Run: headless pygame with SDL's dummy video driver; simulated clock (each Clock.tick advances the game by its frame time, no real sleeping); random seed 0; keys injected as events and as key.get_pressed() state; mouse plan: one left click at the window centre at the start of phase 2, then a move to the lower-right quarter at the start of phase 3.
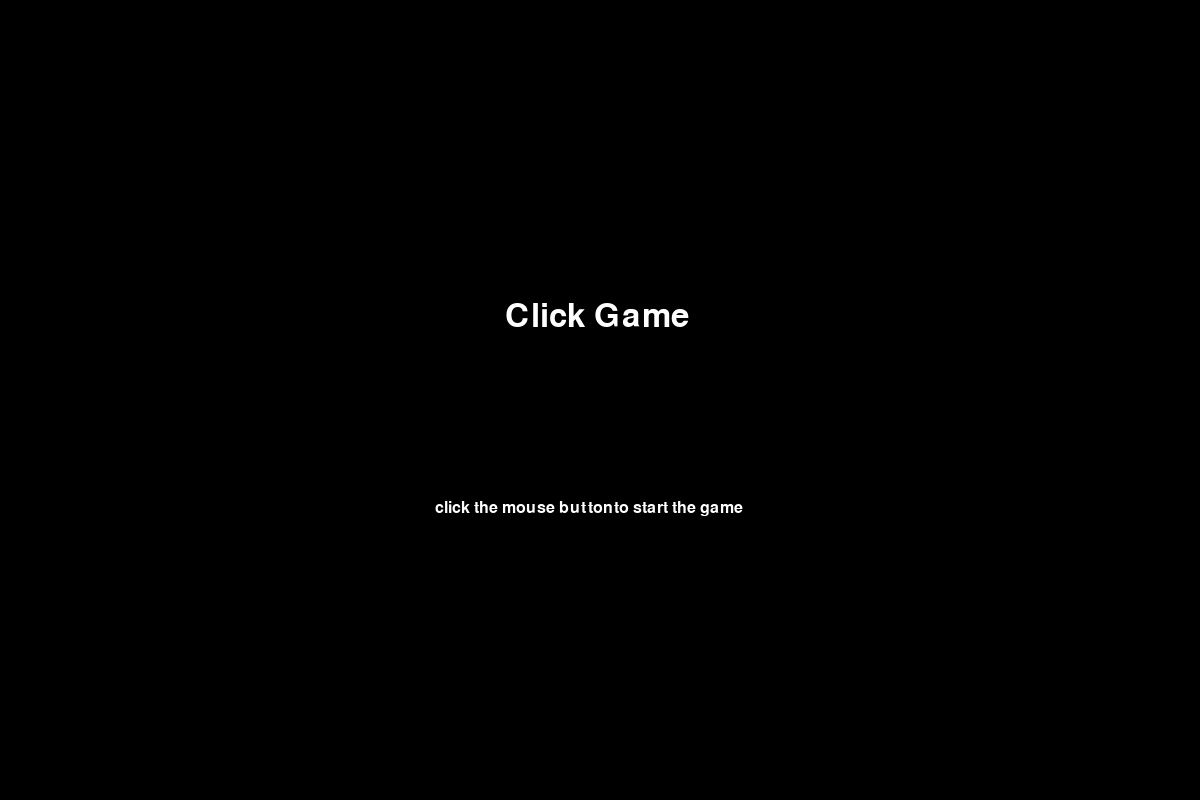
Frame 1 of 4 · flips 1–60 · no input
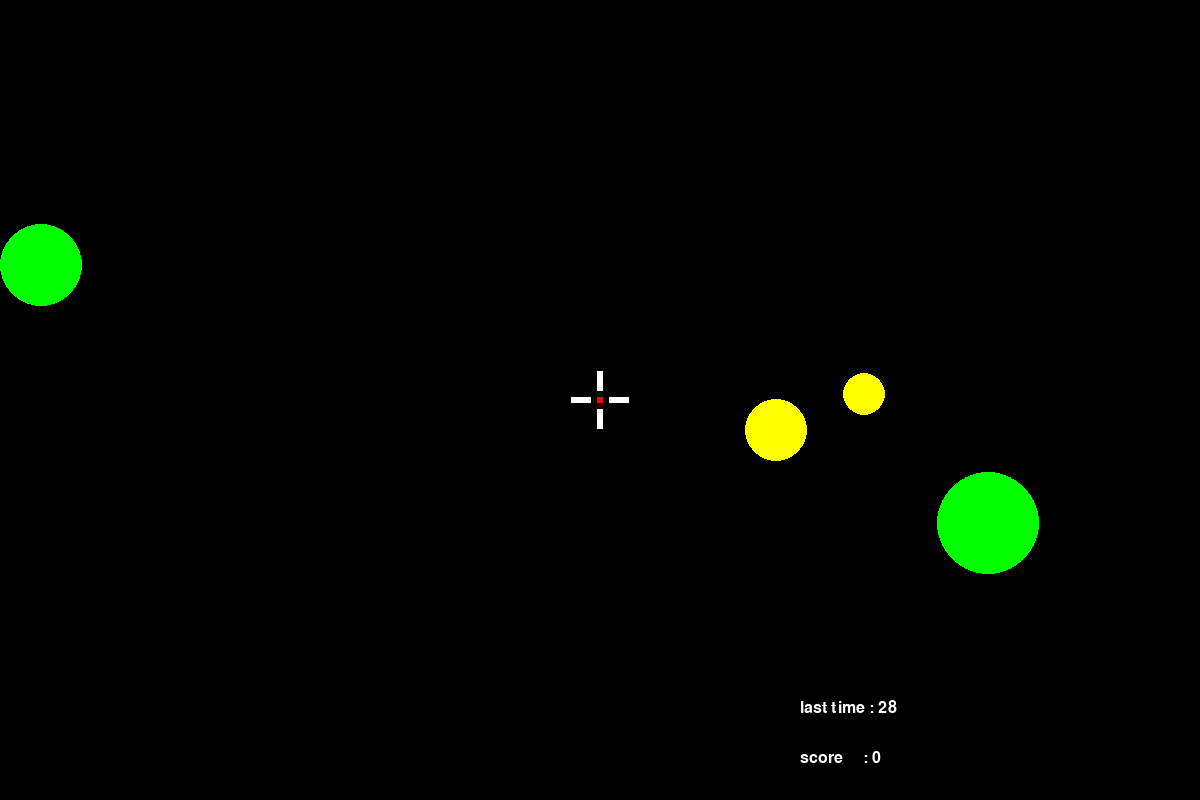
Frame 2 of 4 · flips 61–180 · clicked the window centre · tapped SPACE, RETURN · held RIGHT (→), D
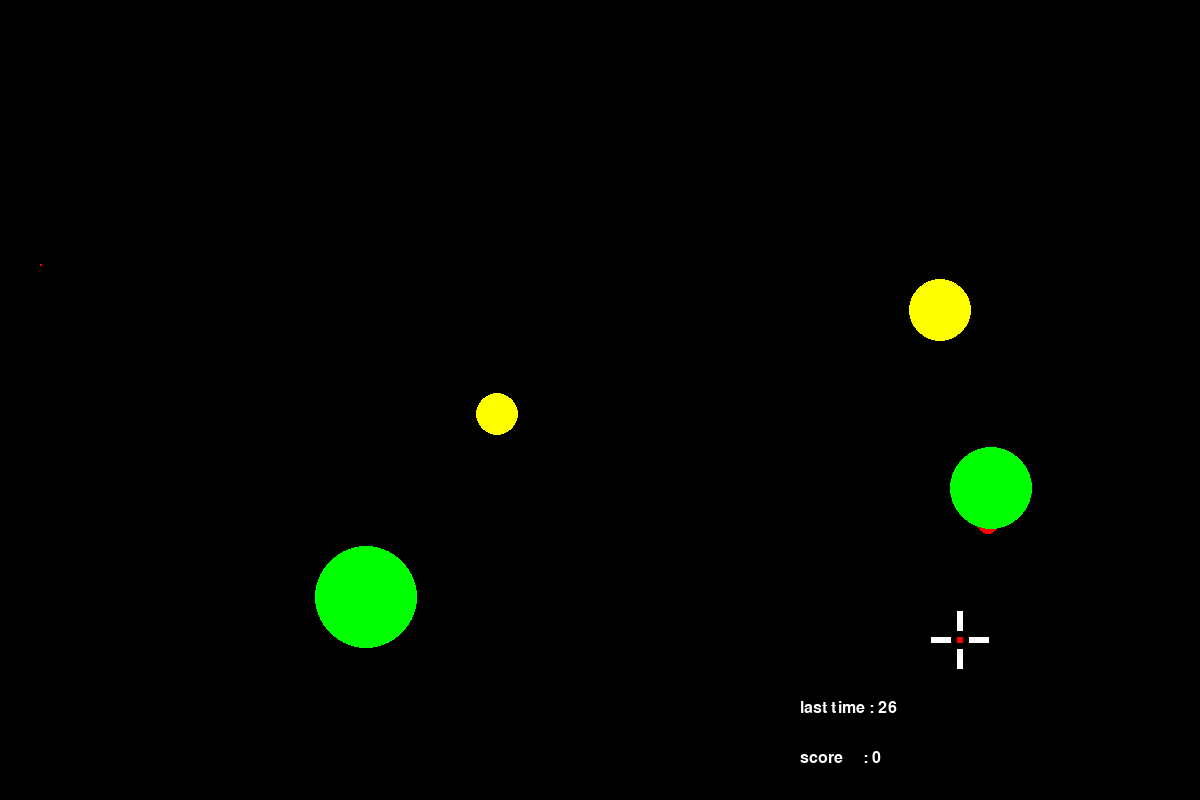
Frame 3 of 4 · flips 181–300 · moved the mouse to the lower-right quarter · held DOWN (↓), S
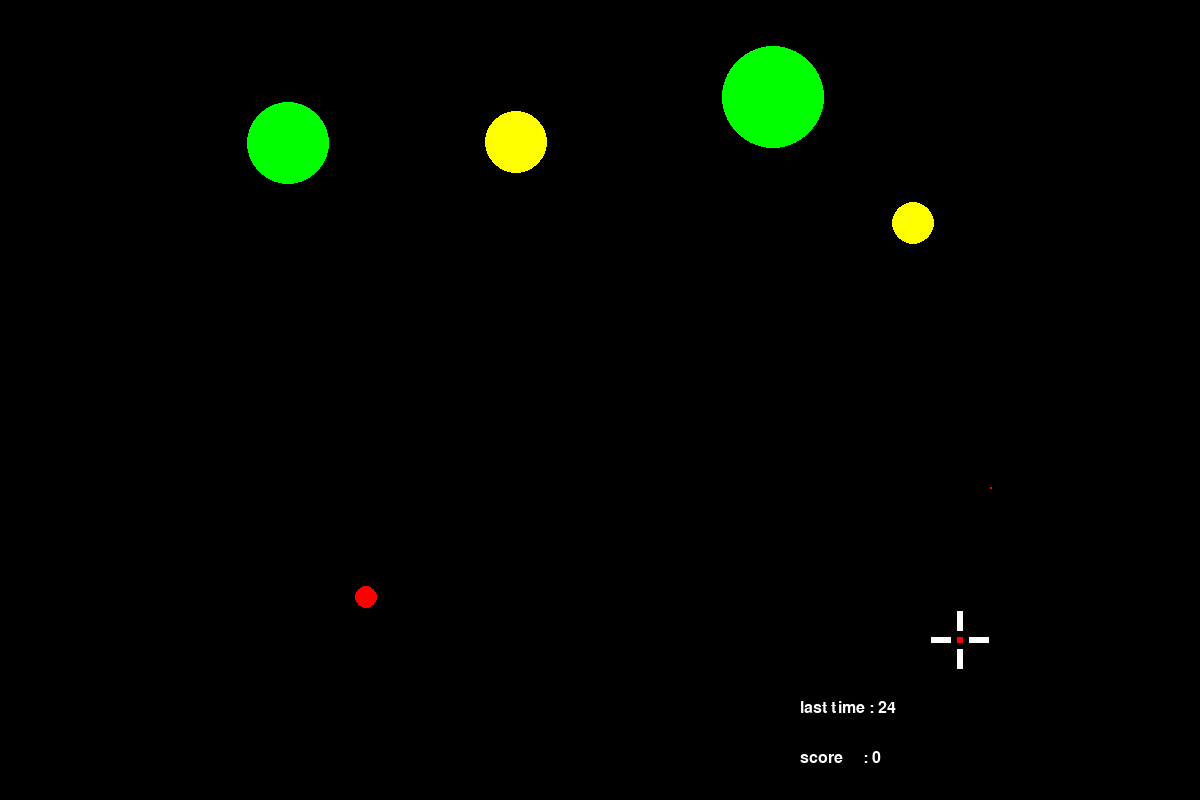
Frame 4 of 4 · flips 301–420 · held LEFT (←), A, UP (↑), W

The pygame program that drew these frames:

import pygame
import sys
import math
import random
from enum import Enum

# system
display   = None
clock     = None
counter   = 0 
last_time = 30

# game 
proc_list = Enum("proc_list",["OP","GAME","ED"])
proc      = proc_list["OP"].value

# mouse cursor
cursor_x = 0 
cursor_y = 0

# target = [x,y,age,radius] 
target = []

# score 
score = 0
miss  = 0


def initialize():
    global display, clock
    # pygame
    pygame.init()
    pygame.display.set_caption("templete")
    display = pygame.display.set_mode((1200,800)) 
   
    # mixer
    pygame.mixer.init(44100)

    # mouse 
    pygame.mouse.set_visible(True)

    # clock
    clock = pygame.time.Clock()


def create_target():
    global target

    target_x = random.randint(0,1000)
    target_y = random.randint(0,700)
    target_color = None
    age = 0
    r = 60

    target.append([target_x,target_y,age,r])


def update_target():
    global target
    global target_element

    delete_index = []

    for i in range(len(target)):
        target[i][2] += 1

        if(target[i][2] %3 == 0): 
            target[i][3] -= 1

        if(target[i][2] == 180):
            delete_index.append(i)
    
    for i in range(len(delete_index)):
        if len(delete_index) != 0:
            max_index = len(delete_index) - 1
        else:
            max_index = 0
            
        del target[delete_index[max_index - i]]

def hit_check(click_x, click_y):
    global target
    global score, miss 
    
    delete_index = None

    for i in range(len(target)):

        # calculate the distance between the target to the mouse cursor
        target_x = target[i][0]
        target_y = target[i][1] 
        target_radius = target[i][3]

        distance = ((target_x-click_x)**2 + (target_y-click_y)**2) ** (1/2)

        # if the radius of target is bigger than the distance,
        # the target was hit
        if target_radius >= distance:
            delete_index = i

    if delete_index is not None:
        # hit -> score up 
        del target[delete_index]
        score += 1

    else:
        # miss click
        miss += 1


def draw_reticle():
    global display
    global cursor_x, cursor_y

    cursor_x, cursor_y  = pygame.mouse.get_pos()

    reticle = pygame.Rect(cursor_x-3,cursor_y-3, 6, 6) 
    reticle_up    = pygame.Rect(cursor_x-3,cursor_y-29,6,20) 
    reticle_down  = pygame.Rect(cursor_x-3,cursor_y+9,6,20)
    reticle_left  = pygame.Rect(cursor_x-29,cursor_y-3,20,6)
    reticle_right = pygame.Rect(cursor_x+9,cursor_y-3,20,6)

    pygame.draw.rect(display,(255,0,0),reticle)    
    pygame.draw.rect(display,(255,255,255),reticle_up)
    pygame.draw.rect(display,(255,255,255),reticle_down)
    pygame.draw.rect(display,(255,255,255),reticle_left)
    pygame.draw.rect(display,(255,255,255),reticle_right)


def draw_target():
    global display
    global target

    for i in range(len(target)):

        x = target[i][0]
        y = target[i][1] 
        age = target[i][2]  
        r = target[i][3]


        if 0 <= age < 60:
            color = (0,255,0)
        elif 60 < age < 120:
            color = (255,255,0)
        else:
            color = (255,0,0)

        pygame.draw.circle(display,color,(x,y),r)

def game_reset():
    global target, score, miss
    global proc, counter, last_time 
    
    target    = []
    score     = 0
    miss      = 0
    counter   = 0
    last_time = 30
    proc      = proc_list["GAME"].value

    pygame.mouse.set_visible(False)

def main():
    global display 
    global target
    global score, miss
    global proc
    global counter, last_time
    
    initialize()

    normal_font = pygame.font.SysFont(None,24)
    large_font = pygame.font.SysFont(None,48)

    # main loop
    while True:

        # event loop
        for event in pygame.event.get():
            if event.type == pygame.MOUSEBUTTONDOWN:

                if proc == proc_list["OP"].value:
                    proc += 1 
                    pygame.mouse.set_visible(False)
                elif proc == proc_list["GAME"].value:
                    cx, cy = pygame.mouse.get_pos()
                    hit_check(cx,cy)
                elif proc  == proc_list["ED"].value:
                    game_reset()

            if event.type == pygame.QUIT:
                pygame.quit()
                sys.exit()

        
        if proc == proc_list["OP"].value:


            game_title = large_font.render("Click Game"
                    ,True,(255,255,255))
            how_to_start  = normal_font.render("click the mouse button" \
                    "to start the game", True,(255,255,255))

            display.blit(game_title,(505,300))
            display.blit(how_to_start,(435,500))

        if proc == proc_list["GAME"].value:

            # decrease the last time
            if counter % 60 == 0:
                last_time -= 1
                
                # move to ED screen
                if last_time <= 0 :
                    proc += 1
                    counter += 1
                    pygame.mouse.set_visible(True)

            # create a new target
            if counter % 30 == 0:
                create_target()

            # score denotation
            game_time  = normal_font.render("last time : "+str(last_time)
                    ,True,(255,255,255))
            game_score = normal_font.render("score     : "+str(score),
                    True,(255,255,255))
           
            # draw
            draw_target()
            draw_reticle()
            display.blit(game_time,(800,700))
            display.blit(game_score,(800,750))
           
            # calc
            update_target()
            
            counter += 1

        if proc == proc_list["ED"].value:

            # score denotation
            score_show = large_font.render("score :  " + str(score)
                    ,True,(255,255,255))
            miss_count = large_font.render("miss  :  " + str(miss)
                    ,True,(255,255,255))
            how_to_restart  = normal_font.render("click the mouse button" \
                    "to restart the game", True,(255,255,255))
            # draw
            display.blit(score_show,(400,300))
            display.blit(miss_count,(400,400))
            display.blit(how_to_start,(435,500))

        pygame.display.update()
        display.fill((0,0,0))
        clock.tick(60)


main()
